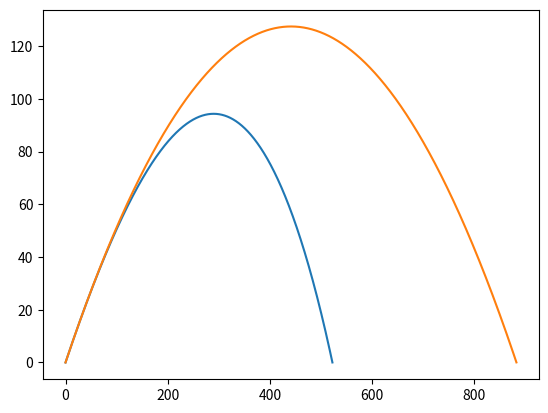

This chart was generated by the following Python code:
import matplotlib.pyplot as plt
from math import *
v0 = 100
theta = 30*pi/180
c = .25
j = 0
def graphstuff(z):
    vx = v0 * cos(theta)
    vy = v0 * sin(theta)
    t = 0
    dt = .001
    m = .5
    d = .05
    x = 0
    y = 0
    g = 9.81
    xlist = [0]
    ylist = [0]
    while (y >= 0):
        xlist.append(x)
        ylist.append(y)
        x = x + vx * dt
        y = y + vy * dt      
        vx = vx - ((z*d**2) * vx*dt * sqrt(vx**2+vy**2))/m
        vy = vy -(g*dt) - ((z*d**2) * vy*dt * sqrt(vx**2+vy**2))/m
        t=t+dt
    plt.plot(xlist,ylist)
graphstuff(c)
graphstuff(j)
plt.show()